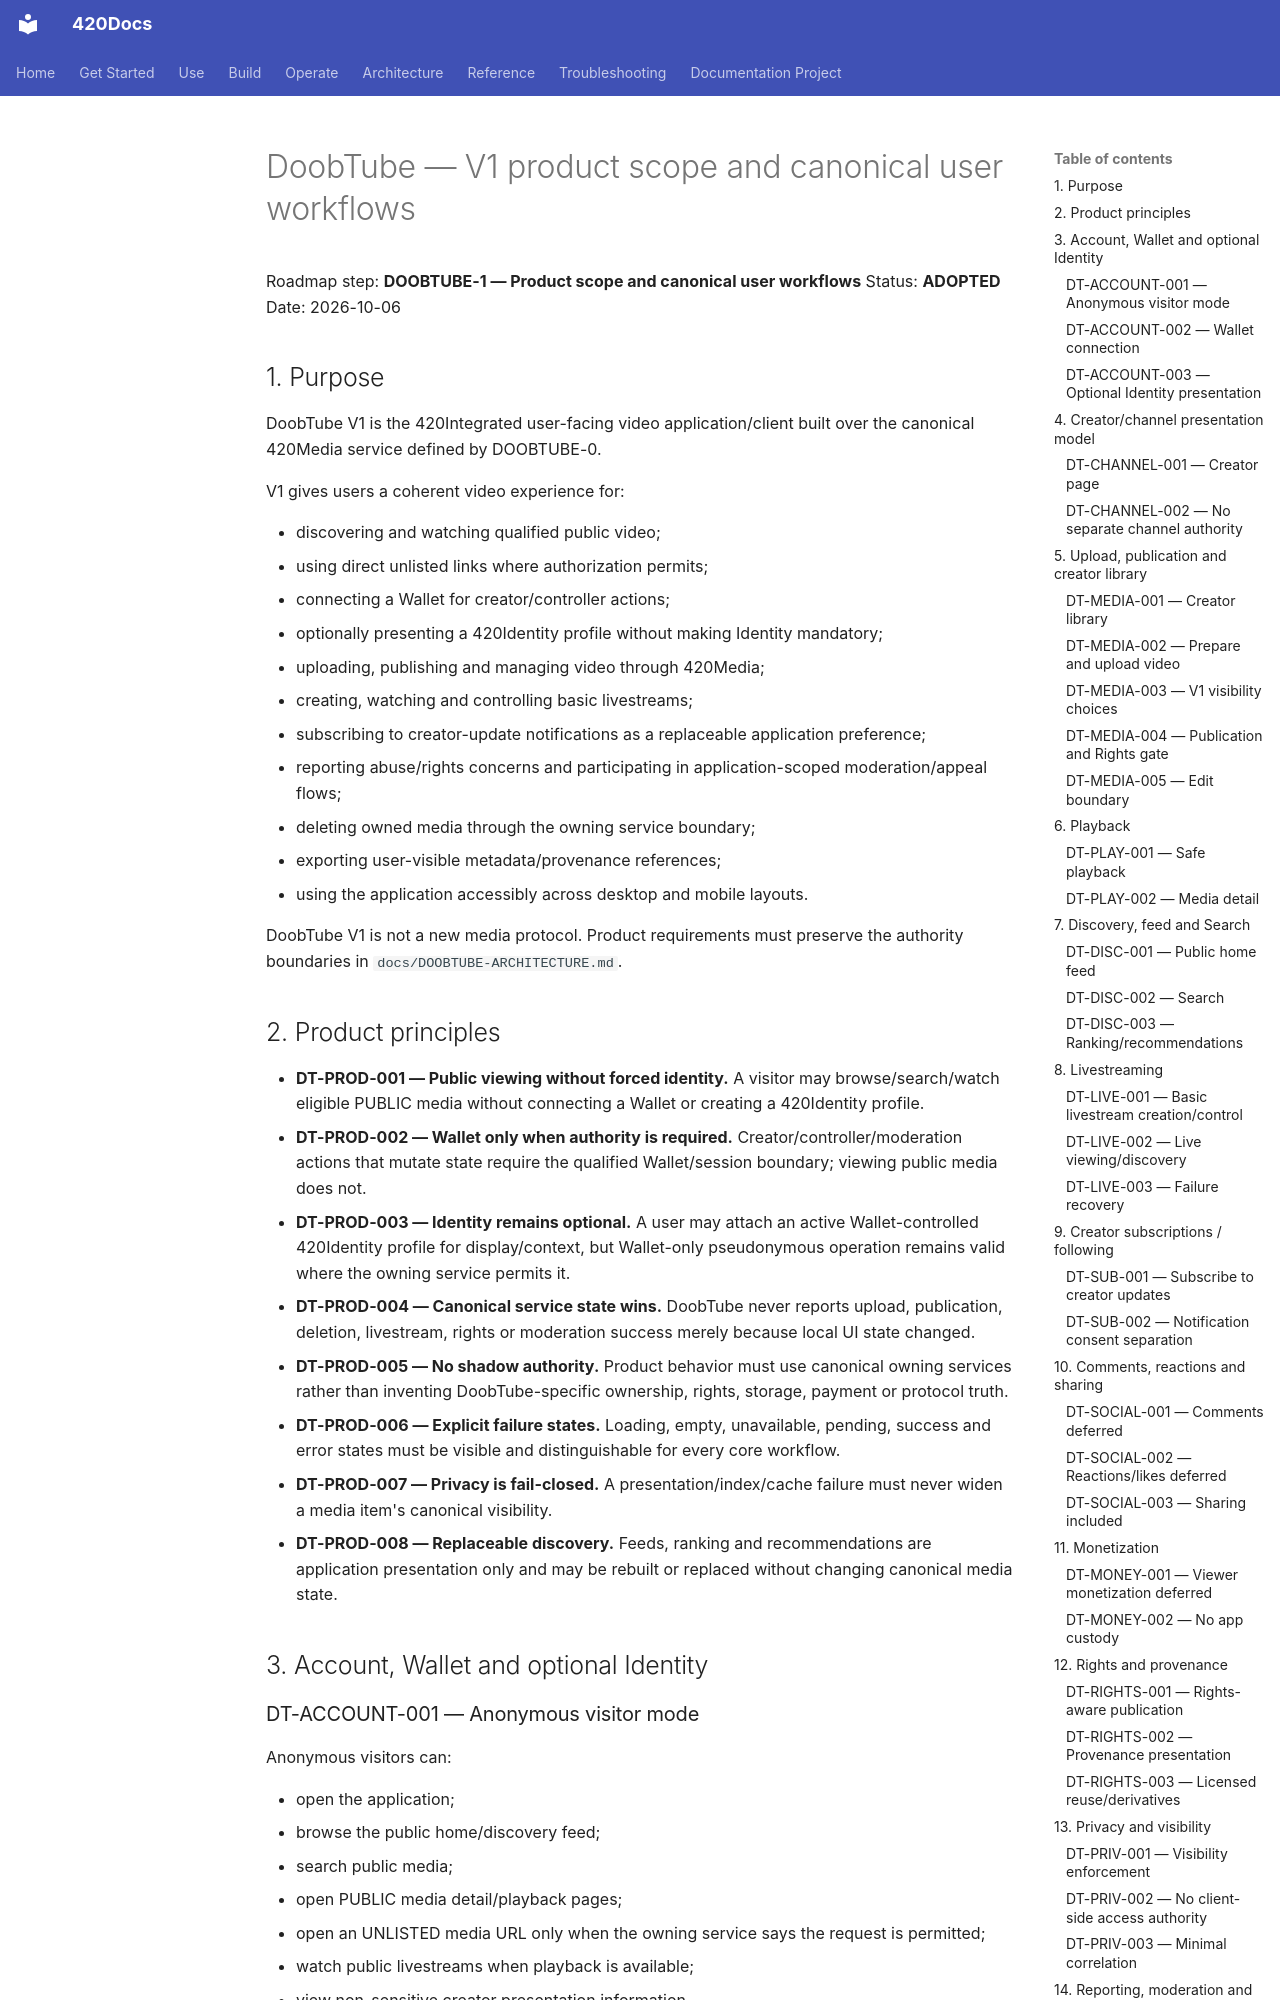

repository: abvhiael/420-integrated-v0.1 · page: DOOBTUBE-PRODUCT-SCOPE/index.html · generator: mkdocs

# DoobTube — V1 product scope and canonical user workflows

Roadmap step: **DOOBTUBE-1 — Product scope and canonical user workflows**
Status: **ADOPTED**
Date: 2026-10-06

## 1. Purpose

DoobTube V1 is the 420Integrated user-facing video application/client built over the canonical 420Media service defined by DOOBTUBE-0.

V1 gives users a coherent video experience for:

- discovering and watching qualified public video;
- using direct unlisted links where authorization permits;
- connecting a Wallet for creator/controller actions;
- optionally presenting a 420Identity profile without making Identity mandatory;
- uploading, publishing and managing video through 420Media;
- creating, watching and controlling basic livestreams;
- subscribing to creator-update notifications as a replaceable application preference;
- reporting abuse/rights concerns and participating in application-scoped moderation/appeal flows;
- deleting owned media through the owning service boundary;
- exporting user-visible metadata/provenance references;
- using the application accessibly across desktop and mobile layouts.

DoobTube V1 is not a new media protocol. Product requirements must preserve the authority boundaries in `docs/DOOBTUBE-ARCHITECTURE.md`.
